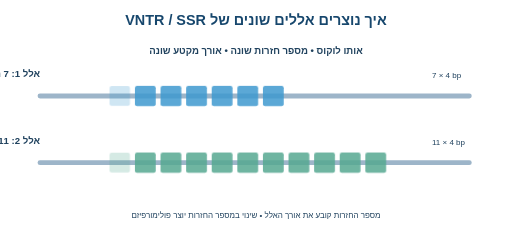
t = 0.00 s
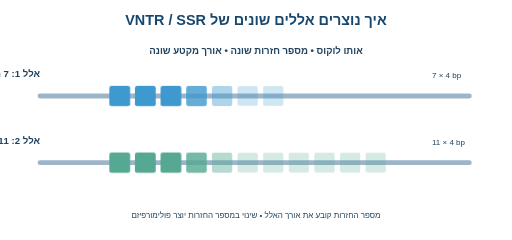
t = 2.20 s
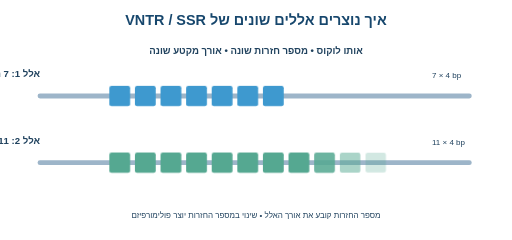
t = 3.35 s
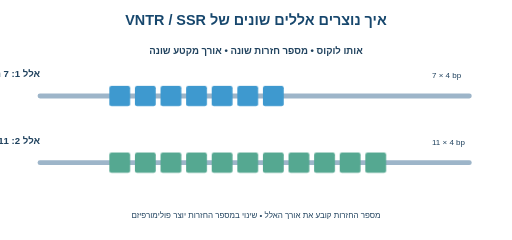
t = 4.45 s
t = 6.93 s: frame unchanged from t = 4.45 s, image omitted
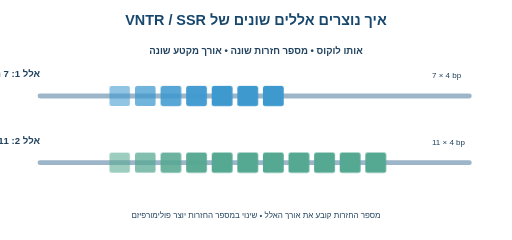
t = 8.16 s

The animated SVG that drew these frames (rendered in a browser with its animation timeline set to each time). Animation: 4 CSS @keyframes rules; frames cover the first 8.16 s, repeats indefinitely.

<svg xmlns="http://www.w3.org/2000/svg" viewBox="0 0 960 450" role="img" aria-label="המחשה מונפשת של שבע לעומת אחת עשרה חזרות באותו לוקוס">
<style>
text{font-family:Arial,"DejaVu Sans",sans-serif;fill:#20425e}
.head{font-size:27px;font-weight:700;fill:#17476d}
.label{font-size:18px;font-weight:600}
.small{font-size:15px}
.mono{font-size:22px;font-weight:700;letter-spacing:1px}
.card{fill:#f4f8fc;stroke:#c8dced;stroke-width:2}
.blue{fill:#3d94c6}.green{fill:#36a480}.orange{fill:#e8a856}.red{fill:#de6e6e}
.pulse{animation:pulse 9s ease-in-out infinite;transform-box:fill-box;transform-origin:center}
.blink{animation:blink 9s ease-in-out infinite}
.move{animation:mover 9s ease-in-out infinite}
.flow{stroke:#3193ad;stroke-width:3;stroke-dasharray:10 8;animation:dash 2s linear infinite}
@keyframes pulse{0%,12%,100%{opacity:.25;transform:scale(.98)}20%,80%{opacity:1;transform:scale(1)}}
@keyframes blink{0%,15%,100%{opacity:.2}25%,80%{opacity:1}}
@keyframes mover{0%,12%{transform:translateX(-15px);opacity:.2}24%,85%{transform:translateX(0);opacity:1}100%{opacity:.2}}
@keyframes dash{to{stroke-dashoffset:-36}}
@media(prefers-reduced-motion:reduce){.pulse,.blink,.move,.flow{animation:none}}
</style><rect x="0" y="0" width="960" height="450" rx="26" fill="#ffffff"/>
<text x="480" y="46" class="head" text-anchor="middle" direction="rtl" unicode-bidi="plaintext">איך נוצרים אללים שונים של VNTR / SSR</text>
<text x="480" y="102" text-anchor="middle" class="label" direction="rtl" unicode-bidi="plaintext">אותו לוקוס • מספר חזרות שונה • אורך מקטע שונה</text><text x="75" y="145" class="label" direction="rtl" unicode-bidi="plaintext">אלל 1: 7 חזרות</text><line x1="75" y1="180" x2="880" y2="180" stroke="#9db5c9" stroke-width="9" stroke-linecap="round"/><rect x="205" y="161" width="39" height="38" rx="4" fill="#3e99cf" opacity=".85" class="pulse" style="animation-delay:0.00s"/><rect x="253" y="161" width="39" height="38" rx="4" fill="#3e99cf" opacity=".85" class="pulse" style="animation-delay:0.22s"/><rect x="301" y="161" width="39" height="38" rx="4" fill="#3e99cf" opacity=".85" class="pulse" style="animation-delay:0.44s"/><rect x="349" y="161" width="39" height="38" rx="4" fill="#3e99cf" opacity=".85" class="pulse" style="animation-delay:0.66s"/><rect x="397" y="161" width="39" height="38" rx="4" fill="#3e99cf" opacity=".85" class="pulse" style="animation-delay:0.88s"/><rect x="445" y="161" width="39" height="38" rx="4" fill="#3e99cf" opacity=".85" class="pulse" style="animation-delay:1.10s"/><rect x="493" y="161" width="39" height="38" rx="4" fill="#3e99cf" opacity=".85" class="pulse" style="animation-delay:1.32s"/><text x="810" y="147" class="small">7 × 4 bp</text><text x="75" y="270" class="label" direction="rtl" unicode-bidi="plaintext">אלל 2: 11 חזרות</text><line x1="75" y1="305" x2="880" y2="305" stroke="#9db5c9" stroke-width="9" stroke-linecap="round"/><rect x="205" y="286" width="39" height="38" rx="4" fill="#55a891" opacity=".85" class="pulse" style="animation-delay:0.00s"/><rect x="253" y="286" width="39" height="38" rx="4" fill="#55a891" opacity=".85" class="pulse" style="animation-delay:0.22s"/><rect x="301" y="286" width="39" height="38" rx="4" fill="#55a891" opacity=".85" class="pulse" style="animation-delay:0.44s"/><rect x="349" y="286" width="39" height="38" rx="4" fill="#55a891" opacity=".85" class="pulse" style="animation-delay:0.66s"/><rect x="397" y="286" width="39" height="38" rx="4" fill="#55a891" opacity=".85" class="pulse" style="animation-delay:0.88s"/><rect x="445" y="286" width="39" height="38" rx="4" fill="#55a891" opacity=".85" class="pulse" style="animation-delay:1.10s"/><rect x="493" y="286" width="39" height="38" rx="4" fill="#55a891" opacity=".85" class="pulse" style="animation-delay:1.32s"/><rect x="541" y="286" width="39" height="38" rx="4" fill="#55a891" opacity=".85" class="pulse" style="animation-delay:1.54s"/><rect x="589" y="286" width="39" height="38" rx="4" fill="#55a891" opacity=".85" class="pulse" style="animation-delay:1.76s"/><rect x="637" y="286" width="39" height="38" rx="4" fill="#55a891" opacity=".85" class="pulse" style="animation-delay:1.98s"/><rect x="685" y="286" width="39" height="38" rx="4" fill="#55a891" opacity=".85" class="pulse" style="animation-delay:2.20s"/><text x="810" y="272" class="small">11 × 4 bp</text><text x="480" y="408" text-anchor="middle" class="small" direction="rtl" unicode-bidi="plaintext">מספר החזרות קובע את אורך האלל • שינוי במספר החזרות יוצר פולימורפיזם</text>
</svg>
